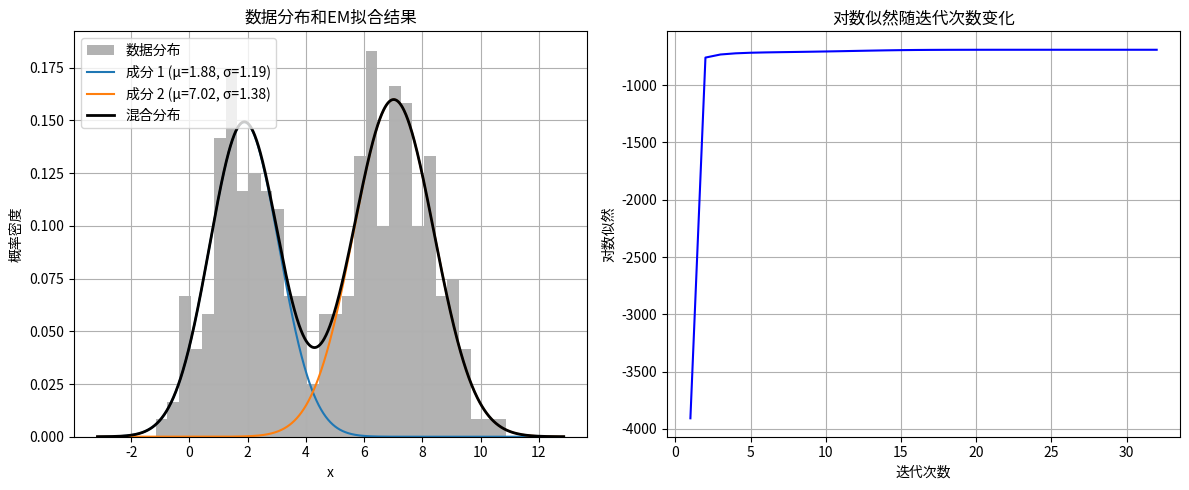

Here is the Python script that generated this plot: (Note: this script raises an exception after producing the figure.)
# 知识点9：期望最大化（EM）算法
"""
- 新机器学习目标：\( \max_	heta \sum_{i=1}^N \max_{q(\cdot|x_i)} \int q(z|x_i) \log \left( \frac{p_	heta(x_i,z)}{q(z|x_i)} ight) dz \)
- EM交替执行两个步骤：
  - E-step：\( q^{(\ell)}(\cdot|x_i) = p_{	heta^{(\ell)}}(\cdot|x_i) \)
  - M-step：\( 	heta^{(\ell+1)} = \arg \max_	heta \sum_{i=1}^N \int q^{(\ell)}(z|x_i) \log(p_	heta(x_i,z))dz \)
- 与k-means算法的过程类似
"""

import numpy as np
import matplotlib.pyplot as plt
from scipy.stats import norm, multivariate_normal

class EMAlgorithmDemo:
    """期望最大化（EM）算法的基本演示"""
    
    def __init__(self, num_components=2):
        self.num_components = num_components
        
    def generate_data(self, n_samples=200):
        """生成高斯混合模型数据"""
        self.n_samples = n_samples
        
        # 真实参数
        self.true_means = np.array([2.0, 7.0])
        self.true_stds = np.array([1.0, 1.5])
        self.true_weights = np.array([0.4, 0.6])
        
        # 生成数据
        self.data = []
        self.labels = []
        
        for i in range(n_samples):
            # 选择成分
            component = np.random.choice(self.num_components, p=self.true_weights)
            # 生成样本
            sample = np.random.normal(loc=self.true_means[component], scale=self.true_stds[component])
            self.data.append(sample)
            self.labels.append(component)
        
        self.data = np.array(self.data).reshape(-1, 1)
        self.labels = np.array(self.labels)
        
        print(f"生成数据：")
        print(f"   成分数：{self.num_components}")
        print(f"   样本数：{n_samples}")
        print(f"   真实均值：{self.true_means}")
        print(f"   真实标准差：{self.true_stds}")
        print(f"   真实权重：{self.true_weights}")
    
    def initialize_parameters(self):
        """初始化模型参数"""
        # 随机初始化均值
        self.means = np.random.uniform(low=np.min(self.data), high=np.max(self.data), size=self.num_components)
        
        # 初始化标准差
        self.stds = np.random.uniform(low=0.5, high=2.0, size=self.num_components)
        
        # 初始化权重
        self.weights = np.ones(self.num_components) / self.num_components
        
        print(f"\n初始参数：")
        print(f"   均值：{self.means}")
        print(f"   标准差：{self.stds}")
        print(f"   权重：{self.weights}")
    
    def e_step(self):
        """E-step：计算后验概率"""
        # 计算每个样本属于每个成分的概率
        n_samples, _ = self.data.shape
        responsibilities = np.zeros((n_samples, self.num_components))
        
        for i in range(self.num_components):
            responsibilities[:, i] = self.weights[i] * norm.pdf(self.data[:, 0], loc=self.means[i], scale=self.stds[i])
        
        # 归一化
        responsibilities /= np.sum(responsibilities, axis=1, keepdims=True)
        
        return responsibilities
    
    def m_step(self, responsibilities):
        """M-step：更新模型参数"""
        n_samples, _ = self.data.shape
        
        # 更新权重
        self.weights = np.sum(responsibilities, axis=0) / n_samples
        
        # 更新均值
        self.means = np.sum(responsibilities * self.data, axis=0) / np.sum(responsibilities, axis=0)
        
        # 更新标准差
        for i in range(self.num_components):
            diff = self.data[:, 0] - self.means[i]
            weighted_var = np.sum(responsibilities[:, i] * diff**2)
            self.stds[i] = np.sqrt(weighted_var / np.sum(responsibilities[:, i]))
    
    def compute_log_likelihood(self):
        """计算对数似然"""
        n_samples, _ = self.data.shape
        log_likelihood = 0.0
        
        for i in range(n_samples):
            prob = 0.0
            for j in range(self.num_components):
                prob += self.weights[j] * norm.pdf(self.data[i, 0], loc=self.means[j], scale=self.stds[j])
            log_likelihood += np.log(prob)
        
        return log_likelihood
    
    def run_em(self, max_iterations=100, tolerance=1e-4):
        """运行EM算法"""
        log_likelihood_history = []
        
        for iteration in range(max_iterations):
            # E-step
            responsibilities = self.e_step()
            
            # 计算当前对数似然
            current_log_likelihood = self.compute_log_likelihood()
            log_likelihood_history.append(current_log_likelihood)
            
            # M-step
            self.m_step(responsibilities)
            
            # 检查收敛性
            if iteration > 0:
                delta = np.abs(current_log_likelihood - log_likelihood_history[-2])
                if delta < tolerance:
                    print(f"\nEM算法在第{iteration+1}次迭代收敛")
                    break
            
            if (iteration + 1) % 10 == 0:
                print(f"迭代 {iteration+1}: 对数似然 = {current_log_likelihood:.4f}")
        
        self.log_likelihood_history = log_likelihood_history
        self.responsibilities = responsibilities
        
        print(f"\n最终参数：")
        print(f"   均值：{self.means}")
        print(f"   标准差：{self.stds}")
        print(f"   权重：{self.weights}")
        print(f"   真实均值：{self.true_means}")
        print(f"   真实标准差：{self.true_stds}")
        print(f"   真实权重：{self.true_weights}")
    
    def plot_results(self):
        """绘制结果"""
        plt.figure(figsize=(12, 5))
        
        # 1. 数据分布和拟合曲线
        plt.subplot(1, 2, 1)
        
        # 绘制数据直方图
        plt.hist(self.data[:, 0], bins=30, density=True, alpha=0.6, color='gray', label='数据分布')
        
        # 绘制拟合曲线
        x = np.linspace(np.min(self.data) - 2, np.max(self.data) + 2, 1000)
        
        for i in range(self.num_components):
            y = self.weights[i] * norm.pdf(x, loc=self.means[i], scale=self.stds[i])
            plt.plot(x, y, label=f'成分 {i+1} (μ={self.means[i]:.2f}, σ={self.stds[i]:.2f})')
        
        # 绘制混合曲线
        mixture_y = np.zeros_like(x)
        for i in range(self.num_components):
            mixture_y += self.weights[i] * norm.pdf(x, loc=self.means[i], scale=self.stds[i])
        plt.plot(x, mixture_y, 'k-', linewidth=2, label='混合分布')
        
        plt.xlabel('x')
        plt.ylabel('概率密度')
        plt.title('数据分布和EM拟合结果')
        plt.legend()
        plt.grid(True)
        
        # 2. 对数似然随迭代次数变化
        plt.subplot(1, 2, 2)
        plt.plot(range(1, len(self.log_likelihood_history) + 1), self.log_likelihood_history, 'b-')
        plt.xlabel('迭代次数')
        plt.ylabel('对数似然')
        plt.title('对数似然随迭代次数变化')
        plt.grid(True)
        
        plt.tight_layout()
        plt.savefig('../figure/em_algorithm_demo.png')
        plt.close()

# 与k-means算法的比较
def compare_with_kmeans():
    """比较EM算法与k-means算法的过程"""
    print("\n=== EM算法与k-means算法的比较 ===")
    
    print("1. 相似之处：")
    print("   - 都是迭代优化算法")
    print("   - 都交替执行分配和更新步骤")
    print("   - 都可能陷入局部最优")
    print("   - 都需要初始化参数")
    
    print("\n2. 不同之处：")
    print("   - k-means算法处理硬分配（每个点属于一个簇），EM算法处理软分配（每个点有属于每个簇的概率）")
    print("   - k-means算法使用欧氏距离，EM算法使用概率模型")
    print("   - k-means算法通常用于聚类，EM算法更通用，可以用于各种概率模型")
    print("   - EM算法可以处理缺失数据，k-means算法通常不能")
    
    print("\n3. 过程类比：")
    print("   - k-means的分配步骤 ≈ EM算法的E-step")
    print("   - k-means的更新步骤 ≈ EM算法的M-step")
    print("   - 两者都试图最大化某种目标函数")

# 主函数
def main():
    print("=== 期望最大化（EM）算法演示 ===")
    
    # 创建EM算法演示对象
    em_demo = EMAlgorithmDemo(num_components=2)
    
    # 生成数据
    em_demo.generate_data(n_samples=300)
    
    # 初始化参数
    em_demo.initialize_parameters()
    
    # 运行EM算法
    em_demo.run_em(max_iterations=100, tolerance=1e-4)
    
    # 绘制结果
    em_demo.plot_results()
    
    # 与k-means算法比较
    compare_with_kmeans()
    
    print("\nEM算法演示完成！")
    print("\n要点总结:")
    print("- EM算法是一种交替优化算法，用于估计含有隐变量的概率模型的参数")
    print("- E-step：计算隐变量的后验概率（软分配）")
    print("- M-step：基于软分配更新模型参数")
    print("- EM算法保证对数似然单调非递减")
    print("- 与k-means算法类似，但处理软分配而不是硬分配")

if __name__ == "__main__":
    main()
